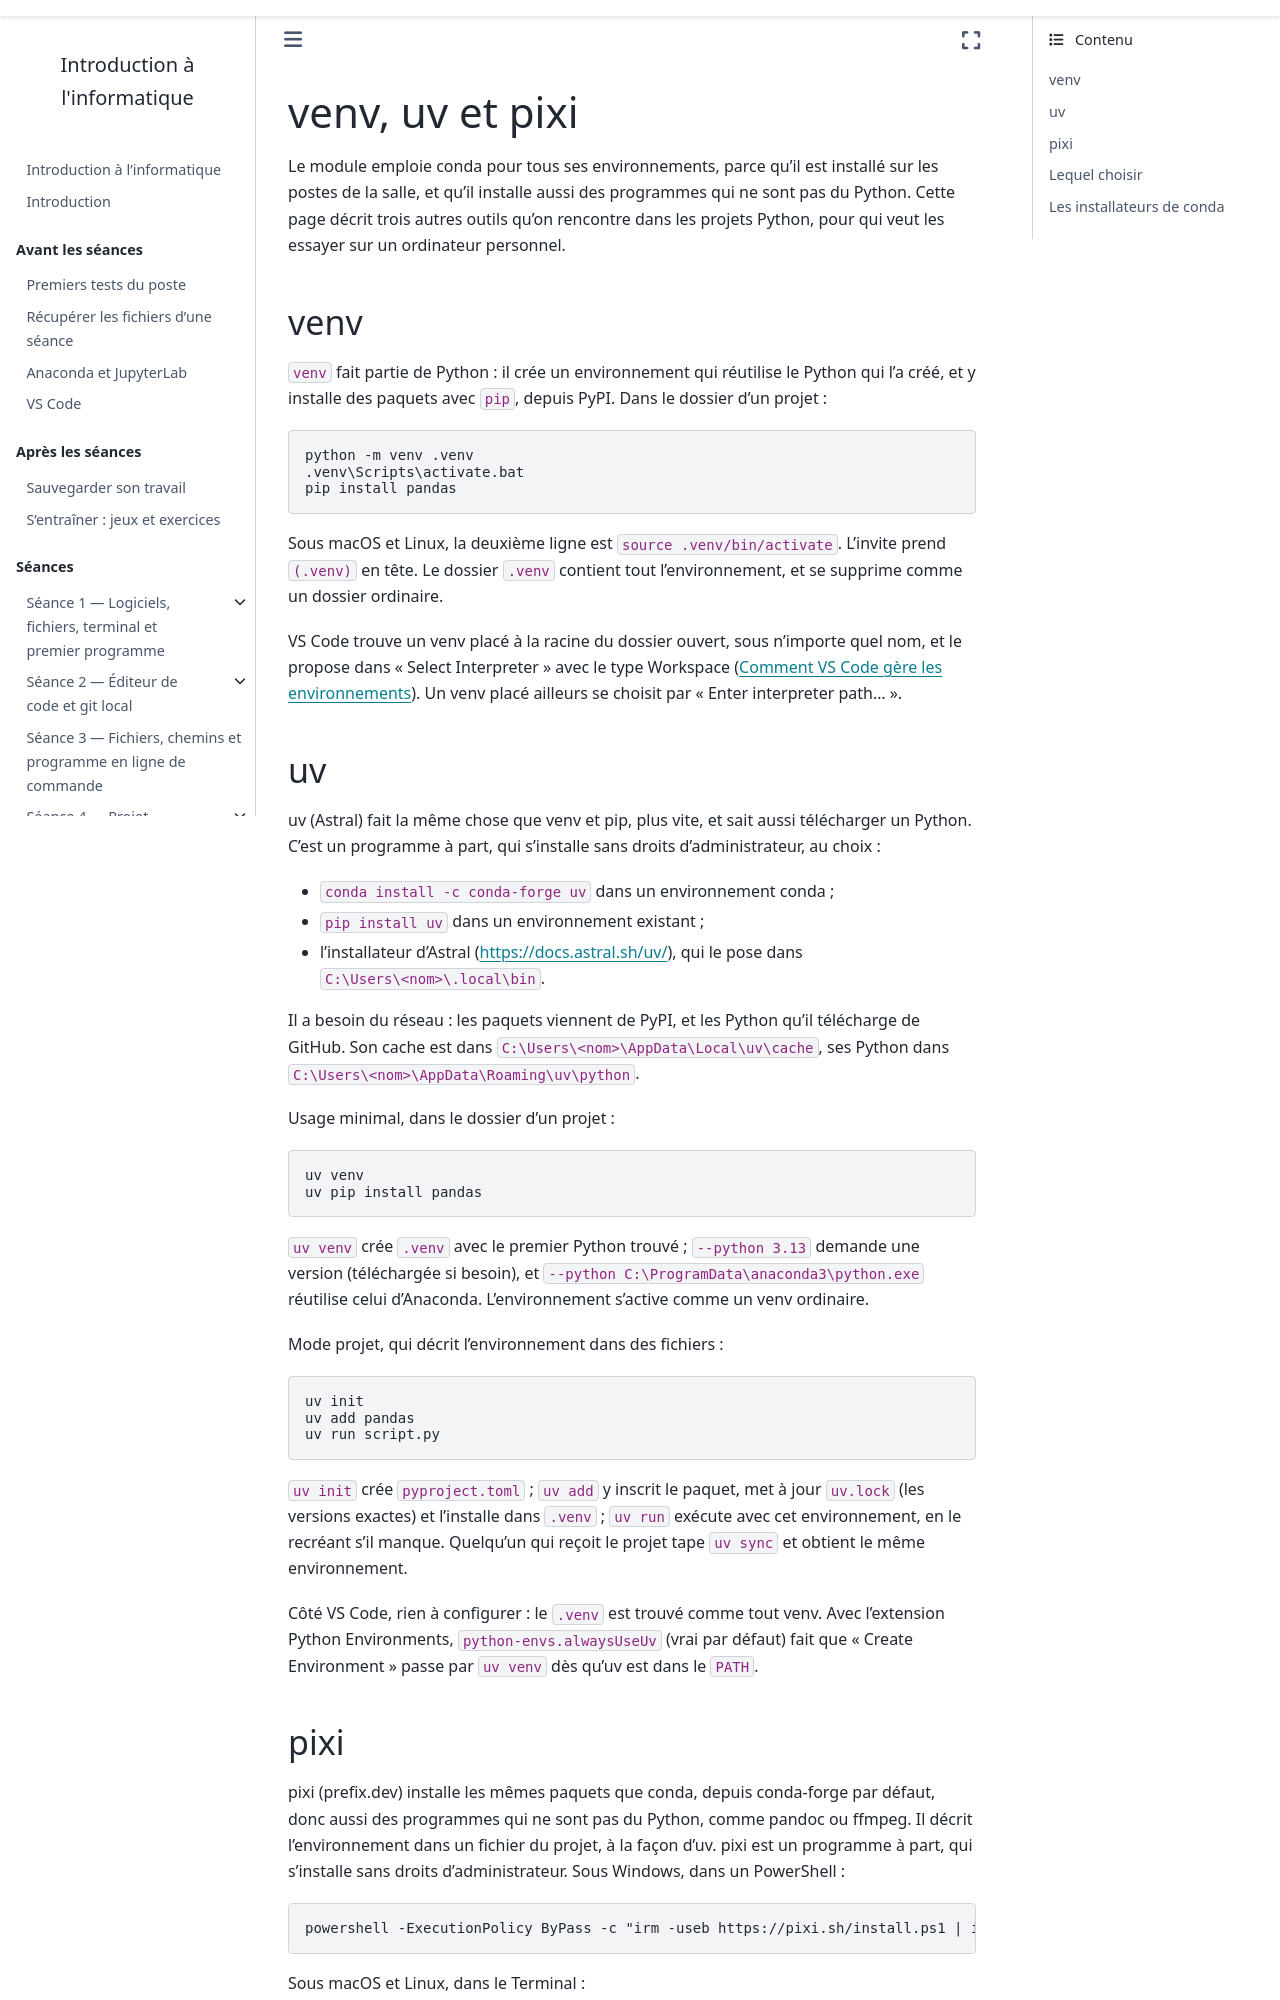

repository: geodata-ing1-info-01/cours-info-01 · page: annexes/plus_loin/gestionnaires.html · generator: sphinx

---
title: venv, uv et pixi
subtitle: D'autres façons de créer un environnement Python, pour ses propres projets
---

Le module emploie conda pour tous ses environnements, parce qu'il est
installé sur les postes de la salle, et qu'il installe aussi des
programmes qui ne sont pas du Python. Cette page décrit trois autres outils
qu'on rencontre dans les projets Python, pour qui veut les essayer sur un
ordinateur personnel.

## venv

`venv` fait partie de Python : il crée un environnement qui réutilise le
Python qui l'a créé, et y installe des paquets avec `pip`, depuis PyPI.
Dans le dossier d'un projet :

```
python -m venv .venv
.venv\Scripts\activate.bat
pip install pandas
```

Sous macOS et Linux, la deuxième ligne est `source .venv/bin/activate`.
L'invite prend `(.venv)` en tête. Le dossier `.venv` contient tout
l'environnement, et se supprime comme un dossier ordinaire.

VS Code trouve un venv placé à la racine du dossier ouvert, sous
n'importe quel nom, et le propose dans « Select Interpreter » avec le
type Workspace ([Comment VS Code gère les environnements](../notions/vscode_environnements.md)).
Un venv placé ailleurs se choisit par « Enter interpreter path… ».

## uv

uv (Astral) fait la même chose que venv et pip, plus vite, et sait aussi
télécharger un Python. C'est un programme à part, qui s'installe sans
droits d'administrateur, au choix :

- `conda install -c conda-forge uv` dans un environnement conda ;
- `pip install uv` dans un environnement existant ;
- l'installateur d'Astral (<https://docs.astral.sh/uv/>), qui le pose
  dans `C:\Users\<nom>\.local\bin`.

Il a besoin du réseau : les paquets viennent de PyPI, et les Python
qu'il télécharge de GitHub. Son cache est dans
`C:\Users\<nom>\AppData\Local\uv\cache`, ses Python dans
`C:\Users\<nom>\AppData\Roaming\uv\python`.

Usage minimal, dans le dossier d'un projet :

```
uv venv
uv pip install pandas
```

`uv venv` crée `.venv` avec le premier Python trouvé ; `--python 3.13`
demande une version (téléchargée si besoin), et
`--python C:\ProgramData\anaconda3\python.exe` réutilise celui d'Anaconda.
L'environnement s'active comme un venv ordinaire.

Mode projet, qui décrit l'environnement dans des fichiers :

```
uv init
uv add pandas
uv run script.py
```

`uv init` crée `pyproject.toml` ; `uv add` y inscrit le paquet, met à
jour `uv.lock` (les versions exactes) et l'installe dans `.venv` ; `uv
run` exécute avec cet environnement, en le recréant s'il manque. Quelqu'un
qui reçoit le projet tape `uv sync` et obtient le même environnement.

Côté VS Code, rien à configurer : le `.venv` est trouvé comme tout venv.
Avec l'extension Python Environments, `python-envs.alwaysUseUv` (vrai par
défaut) fait que « Create Environment » passe par `uv venv` dès qu'uv est
dans le `PATH`.
